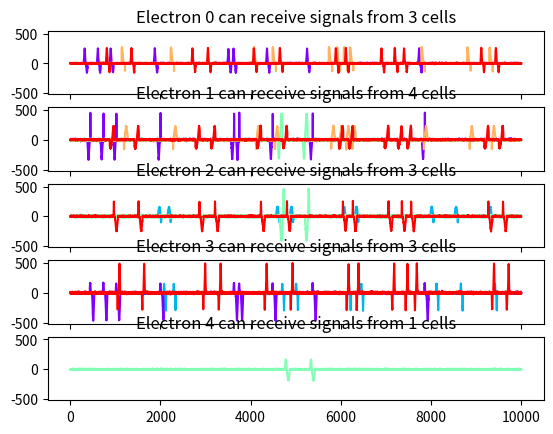

The matplotlib source for this figure: (Note: this script raises an exception after producing the figure.)
#################################################################################################
# This python file will generate simulated signals for spike sorting
# the file consists of 4 functions: 
# spike_timeline_generator will generate the appear time nodes for a single cell
# wave_form_generator will generate the signals corresponding to a certain time nodes
# noise function will add noise to certain signal
# multi_electrons_generator will generate signals for multiple cells that can be detected
# in different electrons

import numpy as np
import random as rand
from matplotlib import pyplot as plt
import random as rand
from matplotlib.pyplot import cm 



#######################################################################################
# The function spike_timeline_generator will generate the time nodes that the spike signal appear
# the time interval between two consecutive is generated by exponential distribution of 
# parameter lambda 


# Input: 
# time: the set total time for the signal 
# interval_parameter: the exponential distribution parameter lambda
# plot: True/False to plot the time node
# spike_len: the length of each spike(the cut-off length of spike simulated by Gaussian difference)

# Output: 
# an array indicate the time nodes 

def spike_timeline_generator(time,interval_parameter,plot=False,spike_len=100):
# Initilization
	var=0
	start_time=[]
	index=0
# Main loop to generate the time axis
	while var < time-spike_len:
		interval=rand.expovariate(1.0/interval_parameter)
		interval=int(interval)

		var=var+interval+spike_len	
		start_time.append(var)
		
		index=index+1

	start_time[-1]=time
	spike_time=np.array(start_time)
	
	x_axis=np.arange(0,time)
	y=np.zeros(time)
		
	for item in x_axis:
		if item in spike_time:
			y[item]=2

	if(plot!=False):
		plt.plot(x_axis,y)
		plt.axis([0,time,0,5])
		plt.show()
	return spike_time




###################################################################################
# waveform_generator will generate the spike wave forms according to the time nodes

# Input: 
# spike_timeline: the time nodes generated byspike_timeline_generator
# shape_parameter: an 3 by 2 array, each row corresponding to mu, sigma, and the heights 
# parameters for two Gaussian difference
# Plot: True is to plot for a single spike 
# spike_len: the length of each spike(the cut-off length of spike simulated by Gaussian difference)



def waveform_generator(spike_timeline,shape_parameter,plot=False,spike_len=100):
	# get shape parameters
	mu1=shape_parameter[0,0]
	mu2=shape_parameter[0,1]

	sigma1=shape_parameter[1,0]
	sigma2=shape_parameter[1,1]

	height1=shape_parameter[2,0]
	height2=shape_parameter[2,1]
	# Convert unit
	# start_time=np.array(spike_time)/unit
	time=spike_timeline[-1]
	
	# time_unit=time/unit
	# spike_len_unit=spike_len/unit
	
	# set the length for waveform
	x=np.arange(time)
	y=np.zeros(time)
	spike_y=y.copy()

	
	# set for axis
	x_axis=x

	# draw the spikes
	spike_x=np.arange(-spike_len/2,spike_len/2)

	spike1=height1*np.exp(-np.power(spike_x/1.0 - mu1, 2.) / (2 * np.power(sigma1, 2.)))
	spike2=height2*np.exp(-np.power(spike_x/1.0- mu2, 2.) / (2 * np.power(sigma2, 2.)))
	spike=spike1-spike2

	if(plot!=False):
		
		plt.plot(spike)
		plt.show()

	# put spike into axis
	index=len(spike_timeline)
	for item in spike_timeline[0:index-2]:
		spike_y[item:item+spike_len]=spike

	spike_y=np.array(spike_y)
	return spike_y


#################################################################
# Noise function: 
# adding noise to the original signal

# input: 
# signal: original signal
# epsilon: control the degree of noise 

def noise(signal,epsilon):
	length=len(signal)
	noise_fun=[]
	for index in range(1,length+1):
		random=epsilon*rand.gauss(0, 2)
		noise_fun.append(random)
	
	output=signal+noise_fun
	return output

##################################################################
# Multi_electrons_generator function

# Given m cells, multi_electons_generator will stimulate 
# the signals perceived in n (n>=1) electrons

# Input: 
# num_electron : number of electrons
# num_cell: number of cells
# time: total time to generate signal
# noise_level: control the level of  noise, set between 0 to 1.0
# overlap_level: control the level of overlap, set from spike_len 

# Output: 
# boolean: a matrix of size num_electron times num_cell, the entries of boolean is 1/0
# 1/0 indicate whether a cell can be detected in a certain electron

# matrix_electron: a matrix of size num_electron*time 
# each row of this matrix is the stimulated signal of a certain electron

# spike_shape_parameter: a 3-D array of size num_electron* num_cell*time
# suppose we see the matrix as a 2-D matrix. Then each element in the matrix
# is an array of length time is the signal for a certain cell 
# in a certain electron

def multi_electrons_generator(num_electron,num_cell,time,noise_level,overlap_level,plot=False):
# set the boolean matrix for whether an electron can detect a single cell
	# random set
	boolean=np.random.randint(0,2,size=(num_electron,num_cell))
	num_eachElectron=boolean.sum(axis=1)

# set the matrix that records the signal delays for each cell in different electrons
	matrix_delay=np.zeros([num_electron,num_cell])

# set the matrix for spike in cell in different electron
	spike_shape_parameter=np.zeros((num_electron,num_cell,time))


	for j in range(num_cell):
		interval_parameter=overlap_level
		
		spike_timeline=spike_timeline_generator(time,interval_parameter,plot=False,spike_len=100)

		for i in range(num_electron):
			
			delay=np.random.randint(1,100)
			matrix_delay[i,j]=delay
			spike_timeline=spike_timeline+delay
			spike_timeline[-1]=time

			# set random spike shape parameter
			loc=np.random.permutation([-1,1])
			mu1=loc[0]*rand.randint(10,40)
			mu2=loc[1]*rand.randint(10,40)
			sigma1=rand.randint(1,20)
			sigma2=rand.randint(1,20)
			height1=rand.randint(100,500)
			height2=rand.randint(100,500)
			

			shape_parameter=np.array([[mu1,mu2],[sigma1,sigma2],[height1,height2]])

			signal=waveform_generator(spike_timeline,shape_parameter,False,spike_len=100)*boolean[i,j]
			spike_shape_parameter[i,j]=noise(signal,epsilon=(height1+height2)/2*noise_level)
			# get the matrix for different electrons
			matrix_electron=spike_shape_parameter.sum(axis=1)


		# add plot 
	if(plot!=False):
		color1=cm.rainbow(np.linspace(0,1,num_cell))
		#color2=cm.rainbow(np.linspace(num_cell+1,1,num_electron))

		f,ax=plt.subplots(num_electron,sharex=True, sharey=True)
	

		for i in range(num_electron):
			number=num_eachElectron[i]

			for j in range(num_cell):
				if(boolean[i,j]!=0):
					signal=np.array(spike_shape_parameter[i,j])
				else:
					signal=0
				ax[i].plot(signal,color=color1[j])
				ax[i].set_title('Electron %s can receive signals from %s cells' %(i,number))
		plt.savefig('image/SeperateSignalsOfElectron.eps')



		f2,ax2=plt.subplots(num_electron,sharex=True, sharey=True)
		for i in range(num_electron):
			signal=np.array(matrix_electron[i])
			ax2[i].plot(signal,color='k')
			ax2[i].set_title('Signals of Electron %s' %(i))
		plt.savefig('image/ComposedSignalsOfElectron.eps')



	return matrix_electron, boolean, spike_shape_parameter



#################################################################################
# A test for the above functions 

time=10000
interval_parameter=500
time1=spike_timeline_generator(time,interval_parameter,False)

shape_parameter=np.array([[45,-45],[1,1],[100,500]])
spike=waveform_generator(time1,shape_parameter,False)

a,b,c=multi_electrons_generator(5,5,10000,0.01,1000,True)















